Run: headless pygame with SDL's dummy video driver; simulated clock (each Clock.tick advances the game by its frame time, no real sleeping); random seed 0; keys injected as events and as key.get_pressed() state; mouse plan: one left click at the window centre at the start of phase 2, then a move to the lower-right quarter at the start of phase 3.
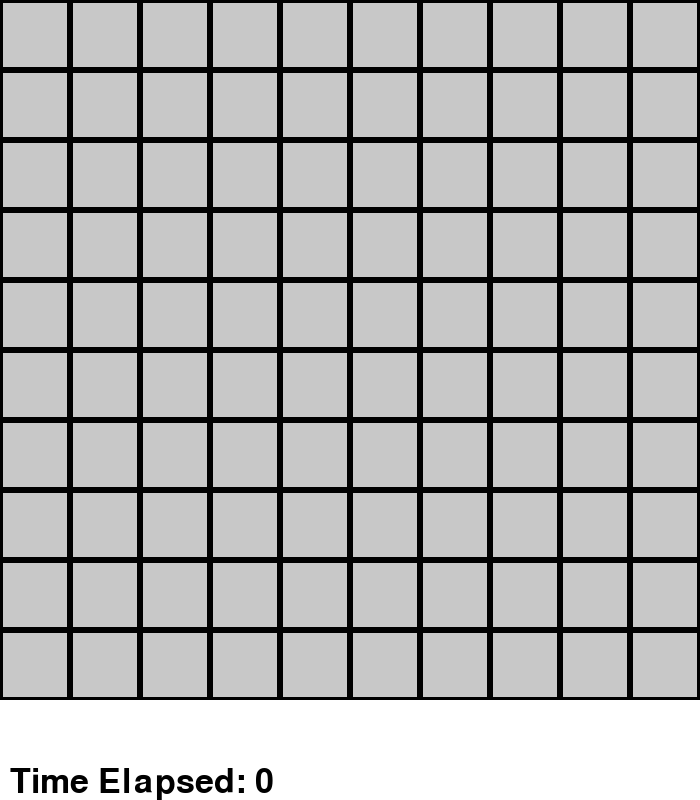
Frame 1 of 4 · flips 1–60 · no input
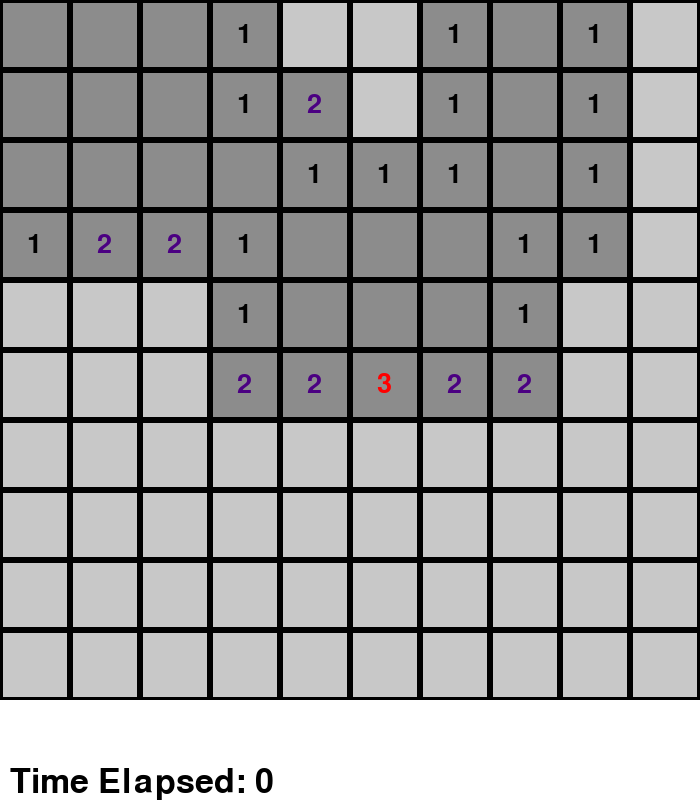
Frame 2 of 4 · flips 61–180 · clicked the window centre · tapped SPACE, RETURN · held RIGHT (→), D
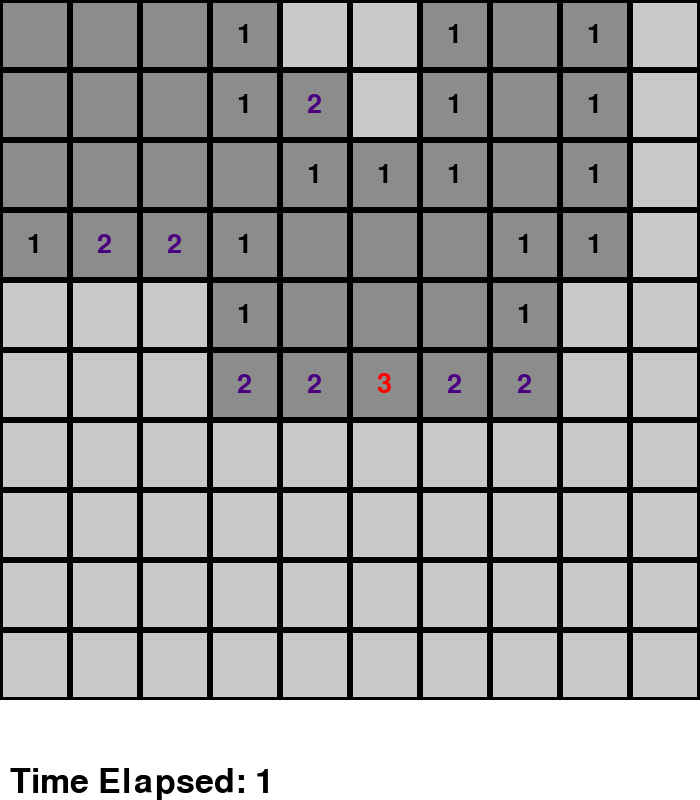
Frame 3 of 4 · flips 181–300 · moved the mouse to the lower-right quarter · held DOWN (↓), S
Frame 4 of 4 · flips 301–420 · held LEFT (←), A, UP (↑), W · screen unchanged from frame 3, image omitted

The pygame program that drew these frames:

import time

import pygame
import random
import queue

# from pprint import PrettyPrinter

pygame.init()

# printer = PrettyPrinter()
WIDTH, HEIGHT = 700, 800

win = pygame.display.set_mode((WIDTH, HEIGHT))
pygame.display.set_caption("Minesweeper")

BG_COLOR = "white"
ROWS, COLS = 10, 10
MINES = 15
SIZE = WIDTH / ROWS

RECT_COLOR = (200, 200, 200)
CLICKED_RECT_COLOR = (140, 140, 140)
FLAG_RECT_COLOR = "green"
BOMB_RECT_COLOR = "red"
LOST_FONT = pygame.font.SysFont('comicsans', 100)
TIME_FONT = pygame.font.SysFont('comicsans', 50)

NUM_FONT = pygame.font.SysFont('comicsans', 40)
NUM_COLORS = {1: "black", 2: "indigo", 3: "red", 4: "orange", 5: "yellow", 6: "purple", 7: "blue", 8: "pink", }


def get_neighbours(row, col, rows, cols):
    neighbours = []

    if row > 0:  # UP neighbours
        neighbours.append((row - 1, col))

    if row < rows - 1:  # DOWN neighbours
        neighbours.append((row + 1, col))

    if col > 0:  # LEFT neighbours
        neighbours.append((row, col - 1))

    if col < cols - 1:  # RIGHT neighbours
        neighbours.append((row, col + 1))

    if row > 0 and col > 0:  # TOP LEFT NEIGHBOUR
        neighbours.append((row - 1, col - 1))

    if row < rows - 1 and col < cols - 1:  # BOTTOM RIGHT NEIGHBOUR
        neighbours.append((row + 1, col + 1))

    if row < rows - 1 and col > 0:  # BOTTOM LEFT NEIGHBOUR
        neighbours.append((row + 1, col - 1))

    if row > 0 and col < cols - 1:  # TOP RIGHT NEIGHBOUR
        neighbours.append((row - 1, col + 1))

    return neighbours


def create_mine_field(rows, cols, mines):
    field = [[0 for _ in range(cols)] for _ in range(rows)]
    mine_positions = set()

    while len(mine_positions) < mines:
        row = random.randrange(0, rows)
        col = random.randrange(0, cols)
        pos = row, col

        if pos in mine_positions:
            continue

        mine_positions.add(pos)
        field[row][col] = -1

    for mine in mine_positions:
        neighbours = get_neighbours(*mine, rows, cols)
        for r, c in neighbours:
            if field[r][c] != -1:
                field[r][c] += 1

    return field


def draw(win, field, cover_field, current_time):
    win.fill(BG_COLOR)

    for i, row in enumerate(field):
        y = SIZE * i
        for j, value in enumerate(row):
            x = SIZE * j

            is_covered = cover_field[i][j] == 0
            is_flag = cover_field[i][j] == -2
            is_bomb = value == -1

            if is_flag:
                pygame.draw.rect(win, FLAG_RECT_COLOR, (x, y, SIZE, SIZE))
                pygame.draw.rect(win, "black", (x, y, SIZE, SIZE), 3)
                continue

            if is_covered:
                pygame.draw.rect(win, RECT_COLOR, (x, y, SIZE, SIZE))
                pygame.draw.rect(win, "black", (x, y, SIZE, SIZE), 3)
                continue
            else:
                pygame.draw.rect(win, CLICKED_RECT_COLOR, (x, y, SIZE, SIZE))
                pygame.draw.rect(win, "black", (x, y, SIZE, SIZE), 3)
                if is_bomb:
                    pygame.draw.circle(win, BOMB_RECT_COLOR, (x + SIZE / 2, y + SIZE / 2), SIZE / 3 - 4)

            if value > 0:
                text = NUM_FONT.render(str(value), 1, NUM_COLORS[value])
                win.blit(text, (x + (SIZE / 2 - text.get_width() / 2), y + (SIZE / 2 - text.get_height() / 2)))

    time_text = TIME_FONT.render(f"Time Elapsed: {round(current_time)}", 1, "black")
    win.blit(time_text, (10, (HEIGHT - time_text.get_height())))

    pygame.display.update()


def get_grid_pos(mouse_pos):
    mx, my = mouse_pos
    row = int(my // SIZE)
    col = int(mx // SIZE)
    return row, col


def uncover_from_pos(row, col, cover_field, field):
    q = queue.Queue()
    q.put((row, col))
    visited = set()

    while not q.empty():
        current = q.get()

        neighbours = get_neighbours(*current, ROWS, COLS)
        for r, c in neighbours:
            if (r, c) in visited:
                continue
            value = field[r][c]
            if value == 0 and cover_field[r][c] != -2:
                q.put((r, c))

            if cover_field[r][c] != -2 and field[r][c] != -1:
                cover_field[r][c] = 1

            visited.add((r, c))


def draw_lost(win, text):
    text = LOST_FONT.render(text, 1, "black")
    win.blit(text, (WIDTH / 2 - text.get_width() / 2, HEIGHT / 2 - text.get_height() / 2))
    pygame.display.update()


def main():
    run = True
    field = create_mine_field(ROWS, COLS, MINES)
    cover_field = [[0 for _ in range(COLS)] for _ in range(ROWS)]
    flags = MINES
    clicks = 0
    lost = False

    start_time = 0
    # printer.pprint(field)
    while run:
        if start_time > 0:
            current_time = time.time() - start_time
        else:
            current_time = 0
        for event in pygame.event.get():
            if event.type == pygame.QUIT:
                run = False
                break

            if event.type == pygame.MOUSEBUTTONDOWN:
                row, col = get_grid_pos(pygame.mouse.get_pos())
                if row >= ROWS or col >= COLS:
                    continue
                mouse_pressed = pygame.mouse.get_pressed()

                if mouse_pressed[0] and cover_field[row][col] != -2:
                    cover_field[row][col] = 1

                    if field[row][col] == -1:  # If bomb is clicked then reset game
                        lost = True

                    if clicks == 0 or field[row][col] == 0:
                        uncover_from_pos(row, col, cover_field, field)
                    if clicks == 0:
                        start_time = time.time()
                    clicks += 1
                elif mouse_pressed[2]:
                    if cover_field[row][col] == -2:
                        cover_field[row][col] = 0
                        flags += 1
                    else:
                        if flags:
                            if cover_field[row][col] != 1:
                                cover_field[row][col] = -2
                                flags -= 1
        if lost:
            draw(win, field, cover_field, current_time)
            draw_lost(win, "You Lost! Try again..")
            pygame.time.delay(5000)
            # Reset the game
            field = create_mine_field(ROWS, COLS, MINES)
            cover_field = [[0 for _ in range(COLS)] for _ in range(ROWS)]
            flags = MINES
            clicks = 0
            lost = False
            start_time = 0

        draw(win, field, cover_field, current_time)
    pygame.quit()


if __name__ == "__main__":
    main()
